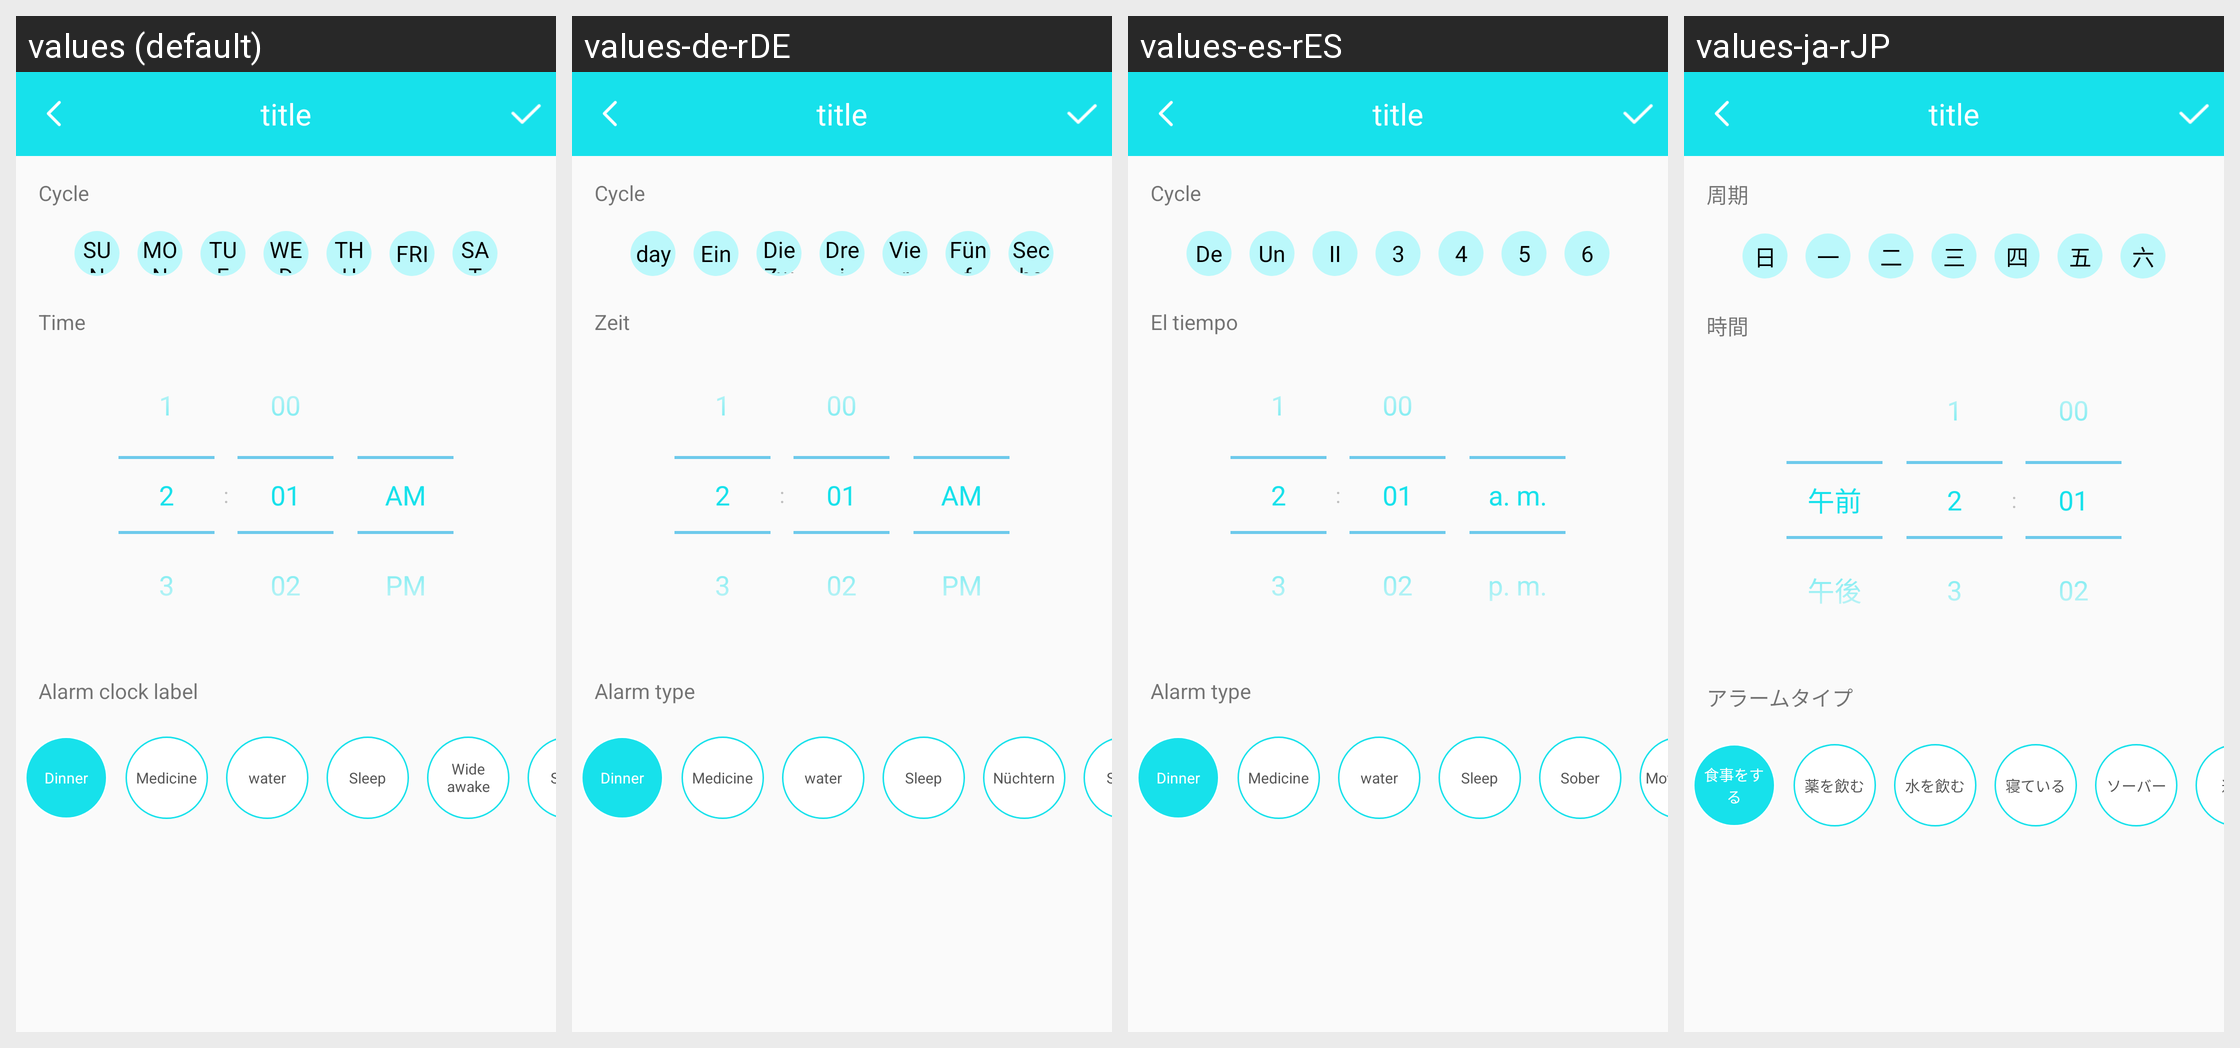

The Android screen above is rendered under several locales of the same app. Produce the string resources it draws, with the default and per-locale values.
Android screen res/layout/edit_add_alarm_activity.xml rendered under 4 locales, left to right: values (default), values-de-rDE, values-es-rES, values-ja-rJP. Device: Nexus 5 (rendered at 1080×1920; each locale shown at half size, 540×960, under a caption strip naming it); theme BAppTheme.
Other locales in the repository, not shown: values-en, values-fr-rBE, values-fr-rCA, values-fr-rFR, values-it-rCH, values-it-rIT, values-ko-rKR, values-pt-rBR, values-ru-rRU, values-vi-rVN, values-zh-rCN, values-zh-rHK, values-zh-rTW.
Strings drawn on this screen, with the default value and each locale's value (text and hints the layout hard-codes, and strings that could not be matched under every locale, appear in the picture but are not listed):

string_alarm_week
  values: Cycle
  values-de-rDE: Cycle
  values-es-rES: Cycle
  values-ja-rJP: 周期

day
  values: SUN
  values-de-rDE: day
  values-es-rES: De
  values-ja-rJP: 日

one_h
  values: MON
  values-de-rDE: Ein
  values-es-rES: Un
  values-ja-rJP: 一

two_h
  values: TUE
  values-de-rDE: Die Zweite
  values-es-rES: II
  values-ja-rJP: 二

three_h
  values: WED
  values-de-rDE: Drei
  values-es-rES: 3
  values-ja-rJP: 三

four_h
  values: THU
  values-de-rDE: Vier
  values-es-rES: 4
  values-ja-rJP: 四

five_h
  values: FRI
  values-de-rDE: Fünf
  values-es-rES: 5
  values-ja-rJP: 五

six_h
  values: SAT
  values-de-rDE: Sechs
  values-es-rES: 6
  values-ja-rJP: 六

time
  values: Time
  values-de-rDE: Zeit
  values-es-rES: El tiempo
  values-ja-rJP: 時間

string_alarm_type
  values: Alarm clock label
  values-de-rDE: Alarm type
  values-es-rES: Alarm type
  values-ja-rJP: アラームタイプ

string_alarm_eat
  values: Dinner
  values-de-rDE: Dinner
  values-es-rES: Dinner
  values-ja-rJP: 食事をする

string_alarm_medic
  values: Medicine
  values-de-rDE: Medicine
  values-es-rES: Medicine
  values-ja-rJP: 薬を飲む

string_alarm_drink
  values: water
  values-de-rDE: water
  values-es-rES: water
  values-ja-rJP: 水を飲む

string_alarm_sleep
  values: Sleep
  values-de-rDE: Sleep
  values-es-rES: Sleep
  values-ja-rJP: 寝ている

string_qingxing
  values: Wide awake
  values-de-rDE: Nüchtern
  values-es-rES: Sober
  values-ja-rJP: ソーバー

move_ment
  values: Sport
  values-de-rDE: Sport
  values-es-rES: El Movimiento
  values-ja-rJP: 運動
